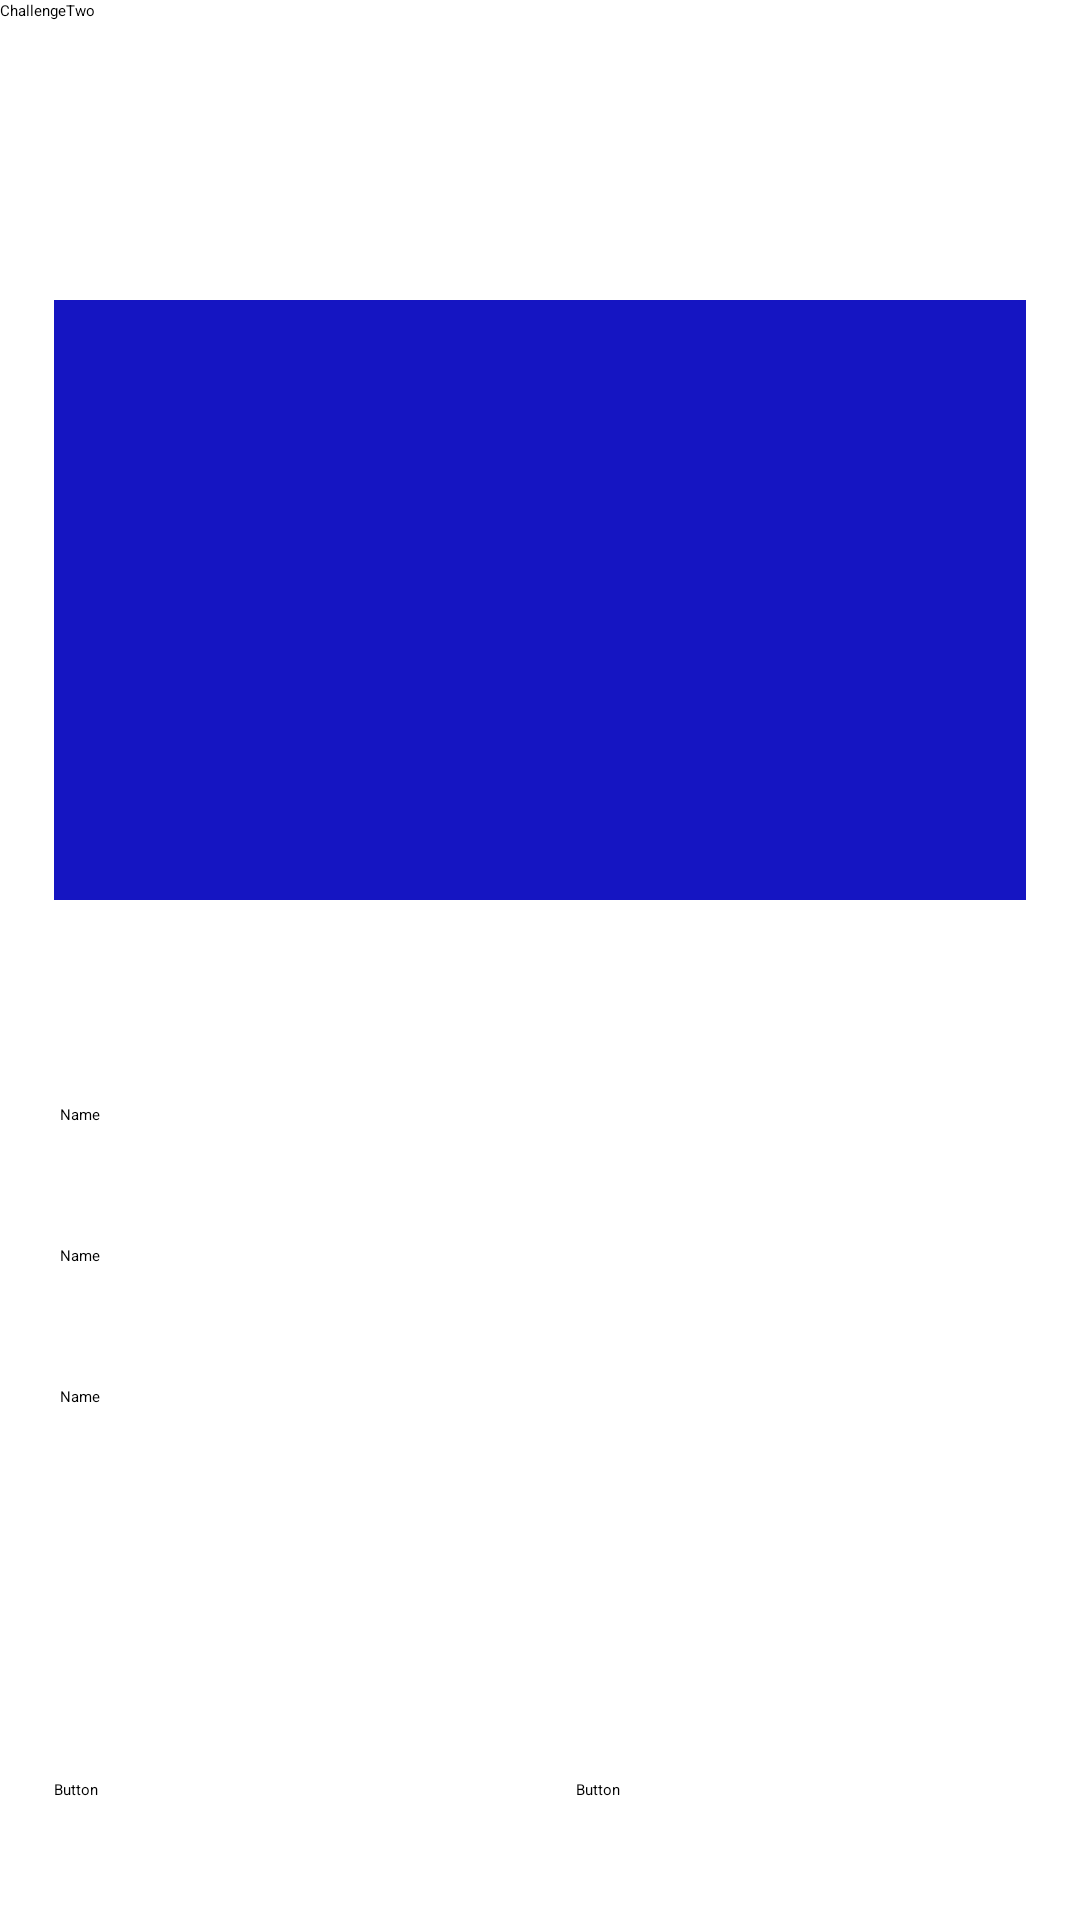

Reconstruct the res/layout file that produces this screen, plus the resources it refers to.
<!-- AndroidManifest.xml: application theme Theme.ChallengeTwo -->
<!-- res/layout/layout_10.xml -->
<?xml version="1.0" encoding="utf-8"?>
<androidx.constraintlayout.widget.ConstraintLayout

    xmlns:android="http://schemas.android.com/apk/res/android"
    xmlns:app="http://schemas.android.com/apk/res-auto"
    xmlns:tools="http://schemas.android.com/tools"
    android:layout_width="match_parent"
    android:orientation="vertical"
    android:layout_height="match_parent">



    <androidx.constraintlayout.widget.Guideline
        android:id="@+id/guideline3"
        android:layout_width="wrap_content"
        android:layout_height="wrap_content"
        android:orientation="vertical"
        app:layout_constraintGuide_percent="0.05"/>

    <androidx.constraintlayout.widget.Guideline
        android:id="@+id/guideline4"
        android:layout_width="wrap_content"
        android:layout_height="wrap_content"
        android:orientation="vertical"
        app:layout_constraintGuide_percent="0.95"/>


    <androidx.appcompat.widget.Toolbar
        android:id="@+id/toolbar"
        android:layout_width="match_parent"
        android:layout_height="?attr/actionBarSize"
        android:background="?attr/colorPrimary"
        app:title="@string/app_name"
        tools:layout_editor_absoluteX="-16dp"
        tools:layout_editor_absoluteY="0dp" />

    <TextView
        android:id="@+id/textView7"
        android:layout_width="0dp"
        android:layout_height="200dp"
        android:layout_marginTop="100dp"
        android:background="@color/blue"
        app:layout_constraintEnd_toStartOf="@id/guideline4"
        app:layout_constraintHorizontal_bias="0.0"
        app:layout_constraintStart_toEndOf="@id/guideline3"
        app:layout_constraintTop_toTopOf="parent" />

    <EditText
        android:id="@+id/editTextTextPersonName4"
        android:layout_width="320dp"
        android:layout_height="wrap_content"
        android:layout_marginTop="68dp"
        android:ems="10"
        android:inputType="textPersonName"
        android:text="Name"
        app:layout_constraintEnd_toStartOf="@id/guideline4"
        app:layout_constraintStart_toEndOf="@id/guideline3"
        app:layout_constraintTop_toBottomOf="@+id/textView7" />

    <EditText
        android:id="@+id/editTextTextPersonName5"
        android:layout_width="320dp"
        android:layout_height="wrap_content"
        android:layout_marginTop="40dp"
        android:ems="10"
        android:inputType="textPersonName"

        android:text="Name"
        app:layout_constraintEnd_toStartOf="@id/guideline4"
        app:layout_constraintHorizontal_bias="0.485"
        app:layout_constraintStart_toEndOf="@id/guideline3"
        app:layout_constraintTop_toBottomOf="@+id/editTextTextPersonName4" />

    <EditText
        android:id="@+id/editTextTextPersonName6"
        android:layout_width="320dp"
        android:layout_height="wrap_content"
        android:layout_marginTop="40dp"
        android:ems="10"
        android:inputType="textPersonName"
        android:text="Name"
        app:layout_constraintEnd_toStartOf="@id/guideline4"
        app:layout_constraintHorizontal_bias="0.493"
        app:layout_constraintStart_toEndOf="@id/guideline3"
        app:layout_constraintTop_toBottomOf="@+id/editTextTextPersonName5" />

    <Button
        android:id="@+id/button"
        android:layout_width="150dp"
        android:layout_height="wrap_content"
        android:layout_marginBottom="40dp"
        android:text="Button"
        app:layout_constraintBottom_toBottomOf="parent"
        app:layout_constraintStart_toStartOf="@+id/guideline3" />

    <Button
        android:id="@+id/button3"
        android:layout_width="150dp"
        android:layout_height="wrap_content"
        android:text="Button"
        android:layout_marginBottom="40dp"
        app:layout_constraintBottom_toBottomOf="parent"
        app:layout_constraintEnd_toStartOf="@+id/guideline4"
        app:layout_constraintHorizontal_bias="1.0"
        app:layout_constraintStart_toEndOf="@+id/button" />


</androidx.constraintlayout.widget.ConstraintLayout>
<!-- resources referenced by this layout -->
<resources>
  <color name="blue">#1515C2</color>
  <string name="app_name">ChallengeTwo</string>
  <style name="Theme.ChallengeTwo" parent="Theme.MaterialComponents.DayNight.NoActionBar">
          
          <item name="colorPrimary">@color/purple_200</item>
          <item name="colorPrimaryVariant">@color/purple_700</item>
          <item name="colorOnPrimary">@color/black</item>
          
          <item name="colorSecondary">@color/teal_200</item>
          <item name="colorSecondaryVariant">@color/teal_200</item>
          <item name="colorOnSecondary">@color/black</item>
          
          <item name="android:statusBarColor" tools:targetApi="l">?attr/colorPrimaryVariant</item>
          
      </style>
  <color name="purple_200">#FFBB86FC</color>
  <color name="purple_700">#FF3700B3</color>
  <color name="black">#FF000000</color>
  <color name="teal_200">#FF03DAC5</color>
</resources>
